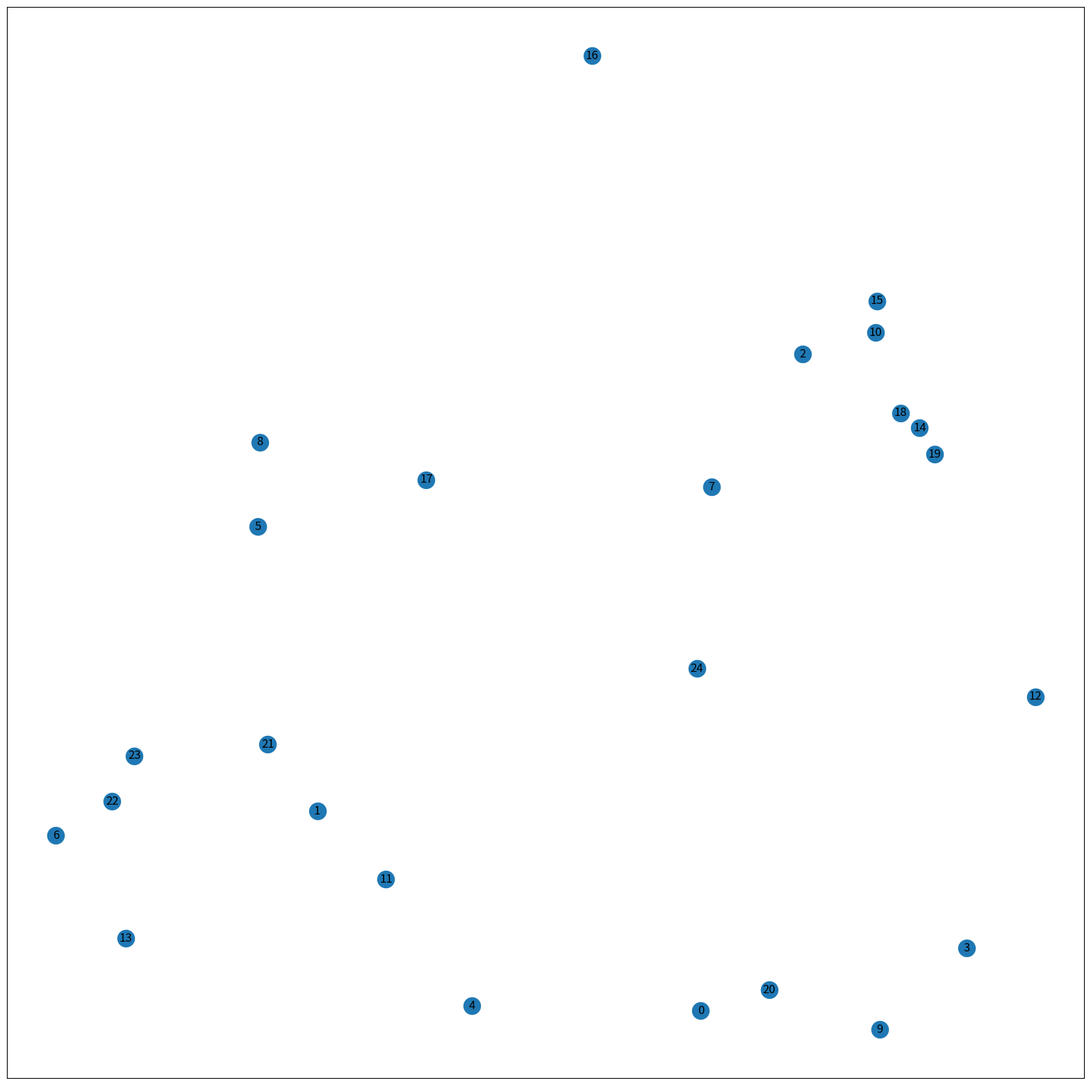

Source code (Python):
import random
import pprint
from operator import itemgetter
import networkx as nx
import matplotlib.pyplot as plt

pp = pprint.PrettyPrinter(indent=2)
random.seed(42)
def display(x):
    print("")
    pp.pprint(x)
    print("")
# display = pp.pprint
def xyz_to_morton_index (coord):
    z,y,x = coord
    answer = 0
    for i in range(0,32//3):
        answer = answer | ((x & (1 << i)) << (2*i)) | ((y & (1 << i)) << (2*i+1)) | ((z & (1 << i)) << (2*i+2))

    return answer


def xy_to_morton_index (coord):
    x, y = coord
    answer = 0
    for i in range(0,32//2):
        answer = answer | ((x & (1 << i)) << (2*i)) | ((y & (1 << i)) << (2*i+1))

    return answer

N=5
data_points = []
# for i in range(N):
#     for j in range(N):
#         for k in range(N):
#             data_points.append([i,j,k])


for i in range(N):
    for j in range(N):
        x = random.uniform(-1,1)
        y = random.uniform(-1,1)
        data_points.append([x,y])


display(data_points)


all_coord_values = []
for idx, d in enumerate(data_points):
    # keep pair [value,location]
    all_coord_values.append([
        d[0],[idx,0]
    ])
    all_coord_values.append([
        d[1],[idx,1]
    ])
display(all_coord_values)
# for i in range(N*N*N):
#     print(xyz_to_morton_index(data_points[i]))


all_coord_values_sorted = sorted(all_coord_values, key=itemgetter(0))
display(all_coord_values_sorted)
data_points_adjusted = [[-1,-1] for _ in range(len(data_points))]
for i, x in enumerate(all_coord_values_sorted):
    data_points_adjusted[x[1][0]][x[1][1]] = i

display(data_points_adjusted)

morton_indices_temp = [[xy_to_morton_index(data),i] for i,data in enumerate(data_points_adjusted)]

# for i in range(N*N):
#     print(xy_to_morton_index(data_points_adjusted[i]))

display(morton_indices_temp)
morton_indices_temp_sorted = sorted(morton_indices_temp, key=itemgetter(0))
display(morton_indices_temp_sorted)

morton_indices_final = [-1 for _ in range((len(data_points)))]

for i,x in enumerate(morton_indices_temp_sorted):
    morton_indices_final[x[1]] = i

display(morton_indices_final)


G = nx.Graph()

for i,_ in enumerate(data_points):
    G.add_node(i)

plt.figure(figsize=(20,20))
nx.draw_networkx(G, data_points)
